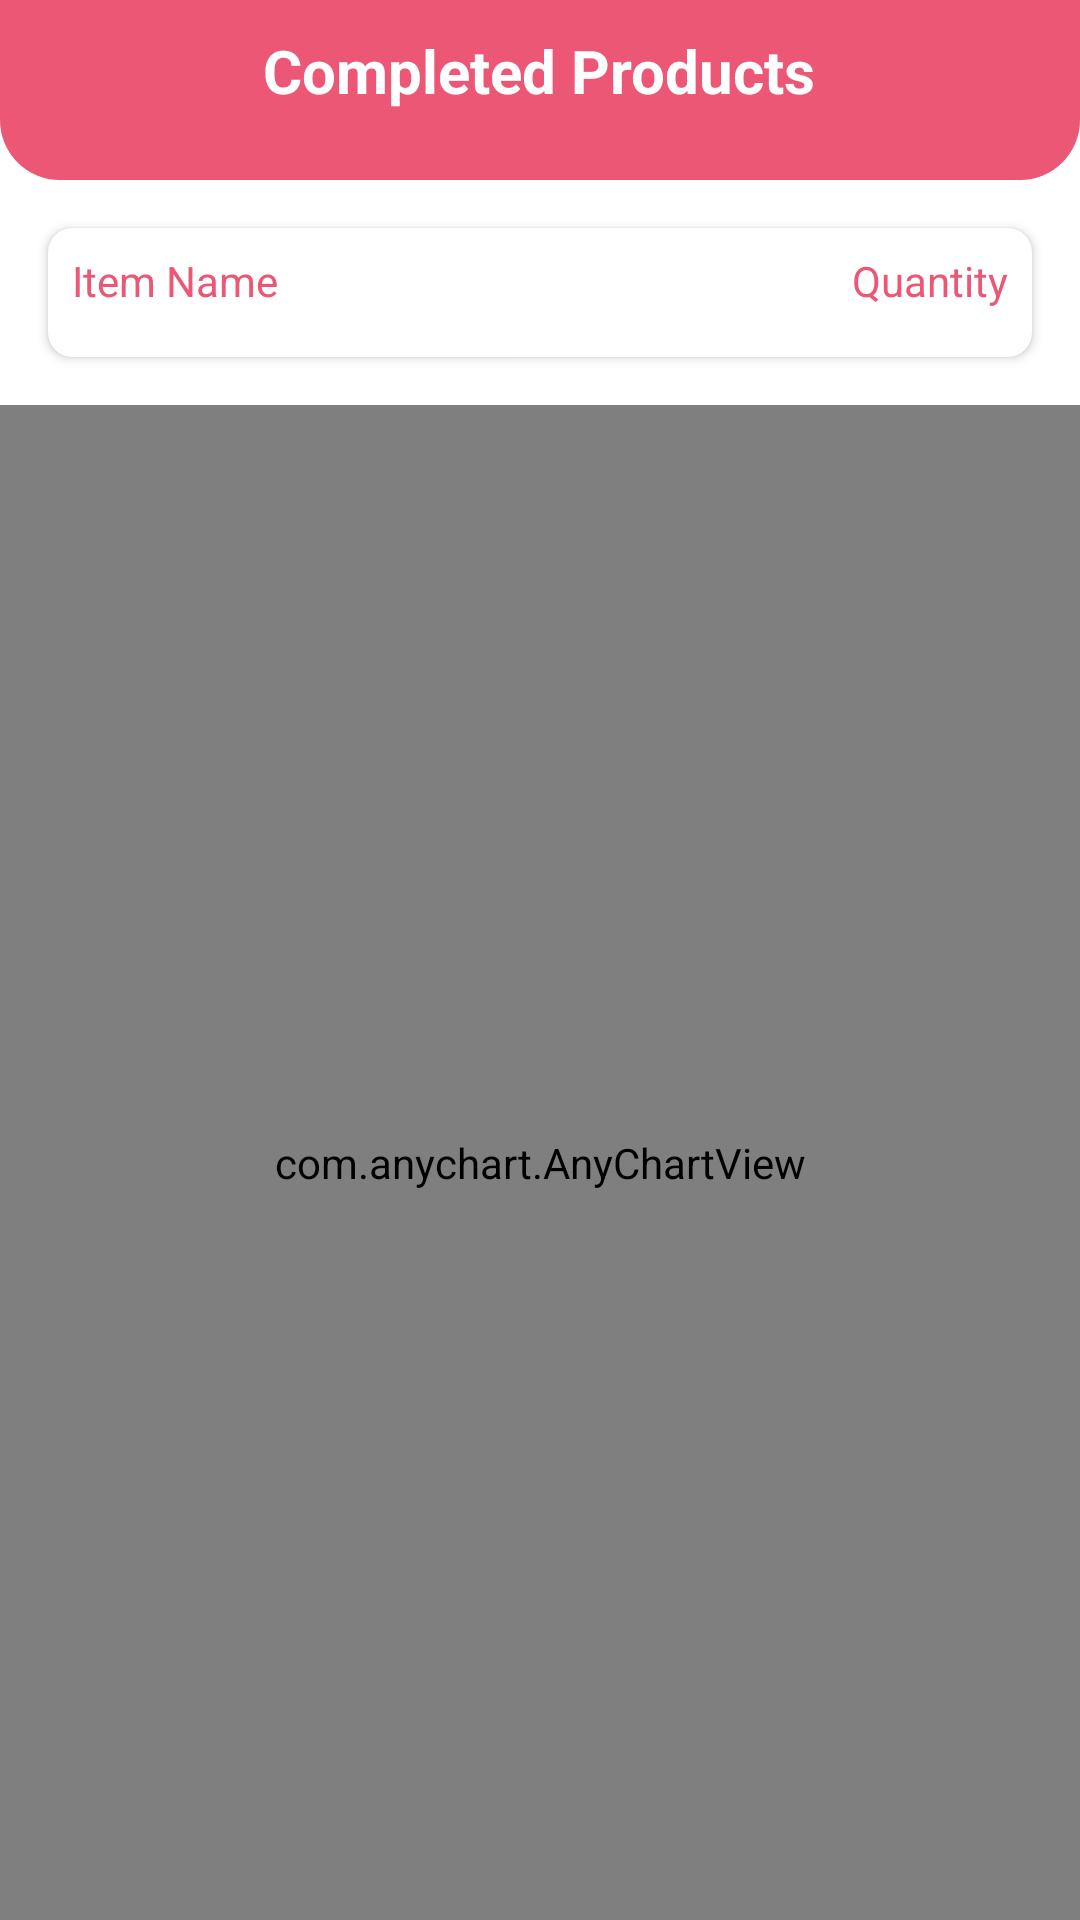

Write the Android layout XML for this screen, with the resource values it uses.
<!-- AndroidManifest.xml: application theme AppTheme.NoActionBar -->
<!-- res/layout/activity_input_data.xml -->
<?xml version="1.0" encoding="utf-8"?>
<LinearLayout xmlns:android="http://schemas.android.com/apk/res/android"
    xmlns:app="http://schemas.android.com/apk/res-auto"
    xmlns:tools="http://schemas.android.com/tools"
    android:layout_width="match_parent"
    android:layout_height="match_parent"
    android:orientation="vertical"
    tools:context=".activities.InputDataActivity">

    
    <RelativeLayout
        android:id="@+id/cprRl"
        android:layout_width="match_parent"
        android:layout_height="60dp"
        android:padding="10dp"
        android:background="@drawable/shape_rect01">

        <ImageButton
            android:id="@+id/backBtn"
            android:layout_width="30dp"
            android:layout_height="30dp"
            android:background="@null"
            android:src="@drawable/ic_back_white" />

        <TextView
            android:layout_width="wrap_content"
            android:layout_height="wrap_content"
            android:layout_centerHorizontal="true"
            android:text="Completed Products"
            android:textColor="@color/colorWhite"
            android:textSize="20sp"
            android:textStyle="bold" />
    </RelativeLayout>

    
    <androidx.cardview.widget.CardView
        android:id="@+id/cardView"
        android:layout_width="match_parent"
        android:layout_height="wrap_content"
        android:layout_margin="16dp"
        app:cardCornerRadius="8dp">

        <LinearLayout
            android:id="@+id/summaryLayout"
            android:layout_width="match_parent"
            android:layout_height="wrap_content"
            android:orientation="vertical"
            android:padding="8dp">

            
            <LinearLayout
                android:layout_width="match_parent"
                android:layout_height="wrap_content"
                android:orientation="horizontal"
                android:paddingBottom="8dp">

                
                <TextView
                    android:id="@+id/itemNameTextView"
                    android:layout_width="wrap_content"
                    android:layout_height="wrap_content"
                    android:text="Item Name"
                    android:textColor="@color/colorPrimaryDark"/>

                
                <View
                    android:layout_width="0dp"
                    android:layout_height="1dp"
                    android:layout_weight="1"/>

                
                <TextView
                    android:id="@+id/itemQuantityTextView"
                    android:layout_width="wrap_content"
                    android:layout_height="wrap_content"
                    android:text="Quantity"
                    android:textColor="@color/colorPrimary"/>


            </LinearLayout>

        </LinearLayout>
    </androidx.cardview.widget.CardView>

    <com.anychart.AnyChartView
        android:id="@+id/any_chart_view"
        android:layout_width="match_parent"
        android:layout_height="match_parent"/>

</LinearLayout>
<!-- resources referenced by this layout -->
<resources>
  <color name="colorPrimary">#EB5774</color>
  <color name="colorPrimaryDark">#EB5774</color>
  <color name="colorWhite">#fff</color>
  <!-- drawable shape_rect01 (drawable) -->
  <?xml version="1.0" encoding="utf-8"?>
  <shape xmlns:android="http://schemas.android.com/apk/res/android"
      android:shape="rectangle">
  
  
      <solid android:color="@color/colorPrimary"/>
  
      <corners android:bottomLeftRadius="20dp"
          android:bottomRightRadius="20dp"/>
  
  </shape>
  <style name="AppTheme.NoActionBar">
          <item name="windowActionBar">false</item>
          <item name="windowNoTitle">true</item>
      </style>
</resources>
